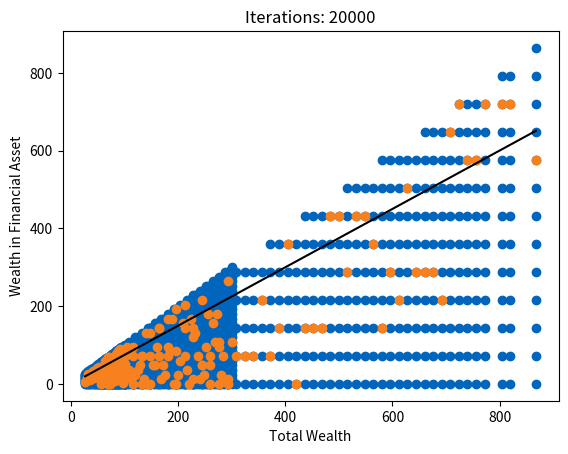

This chart was generated by the following Python code:
# -*- coding: utf-8 -*-
"""
Created on Sun Jan  5 12:47:31 2025
 The code is based on the Jupyter notebooks 4, 
@author: Giacomo Vescovi
"""

# importing libraries ############################### 

import matplotlib.pyplot as plt
import numpy as np
import random
import operator



# parameters ########################################

T     = 3     #Time horizon
u     = 2.0   #CRR parameter, up factor change
d     = -.5   #CRR parameter, down factor change
q     = .5    #CRR parameter, probability of up change
gamma = .95
start_state= (0., 8., 100.)



# function to compute all admissible actions #########

def get_admissible_actions(p, w):
    
    max_num_assets = int(np.floor(w/p))
    
    
    return [p * i for i in range(max_num_assets + 1)]



# we compute all possible states #####################

def get_all_states():
    
    states = [start_state]
    
    
    
    for state in states:
        if state[0] < T:
            for a in get_admissible_actions(state[1],state[2]):
                for R in [d,u]:
                    
                    new_state = ( state[0] + 1,
                                  state[1] * (1+R),
                                  state[2] + R * a
                                )
                    states.append(new_state)
                    
    
    states = list(set(states))

    return states


# we compute the step function ##########################

def step(state, action): #state = [time, price, wealth]
    time   = state[0]
    price  = state[1]
    wealth = state[2]
    assert action <= wealth   #check that no more money is invested than the current wealth        
    assert action %  price  == 0   #only integer number of assets can be bought
    
    
    time = time + 1 

    R = np.random.choice((d,u), p=(1-q,q))   
    
    price = price * (1+R)    
    wealth = wealth + action * R  
    
     
    reward = 0
    if time == T:
        reward = np.log(wealth)

        
    
    
    return (time, price, wealth), reward


# we write the Q-learning update rule ########################################

def Q_learning_update ( current_state, reward, next_state, Q, learning_rate, action):
    
    Q[current_state][action]= Q[current_state, action] + learning_rate * \
        (reward + gamma*np.max(Q[next_state])-Q[current_state][action])
        
    return Q


# we write the Q-learning algorithm ##########################################

def Q_learning(iterations):
    states= get_all_states()
    """
    q_table = {}
    for state in states:
        actions = get_admissible_actions(p = state[1], w = state[2])
        for action in actions:
            q_table.append({state:})
            
  """          
    
    q_table = {state: {action: np.random.rand() for action in get_admissible_actions(state[1], state[2]) } for state in states}
    #print(q_table)

    epsilon = 0.2
    
    for i in range(iterations):
        state = start_state
        
        if random.uniform(0,1)<epsilon:
            action = random.choice(get_admissible_actions(state[1], state[2]))
        else:
            action = max(q_table[state].items(), key = operator.itemgetter(1))[0]

        
        for t in range(T):
            
            next_state, reward = step(state, action)
            
            learning_rate = 0.2
            next_best_action = max(q_table[next_state].items(), key = operator.itemgetter(1) )[0]
            
            
            q_learning_target = reward + gamma * q_table[next_state][next_best_action]
            
            q_table[state][action] += learning_rate * (q_learning_target-q_table[state][action])
            
            state = next_state
            action = next_best_action
            
    return q_table
            
# we write a function to graph the optimal investement strategy###############

def optimal_investment_plotting(iterations):
    q_table = Q_learning(iterations)
    plot_states = []
    plot_states_opt = []
    min_wealth = + np.inf
    max_wealth = - np.inf
    states= get_all_states()
    
    for state in q_table:
        
        if state[0]<T:
            
            best_action = max(q_table[state].items(), key = operator.itemgetter(1))[0]
            plot_states_opt.append((state[2], best_action))
            
            for action in q_table[state]:
                
                plot_states.append((state[2],action))
                if min_wealth > state[2]:
                    min_wealth = state[2]
                if max_wealth < state[2]:
                    max_wealth = state[2]
                
    fig, ax = plt.subplots()
    ax.scatter(*zip(*plot_states), c='#0065bd')
    ax.scatter(*zip(*plot_states_opt), c='#F7811E')
    opt_frac = -q/d-(1-q)/u
    ax.plot([min_wealth, max_wealth], [opt_frac*min_wealth, opt_frac*max_wealth], c='black')
    ax.set_title(f"Iterations: {iterations}")
    plt.xlabel("Total Wealth")
    plt.ylabel("Wealth in Financial Asset")
    plt.savefig("opt_policy")
    plt.show()
                
                


optimal_investment_plotting(20000)
            
            


